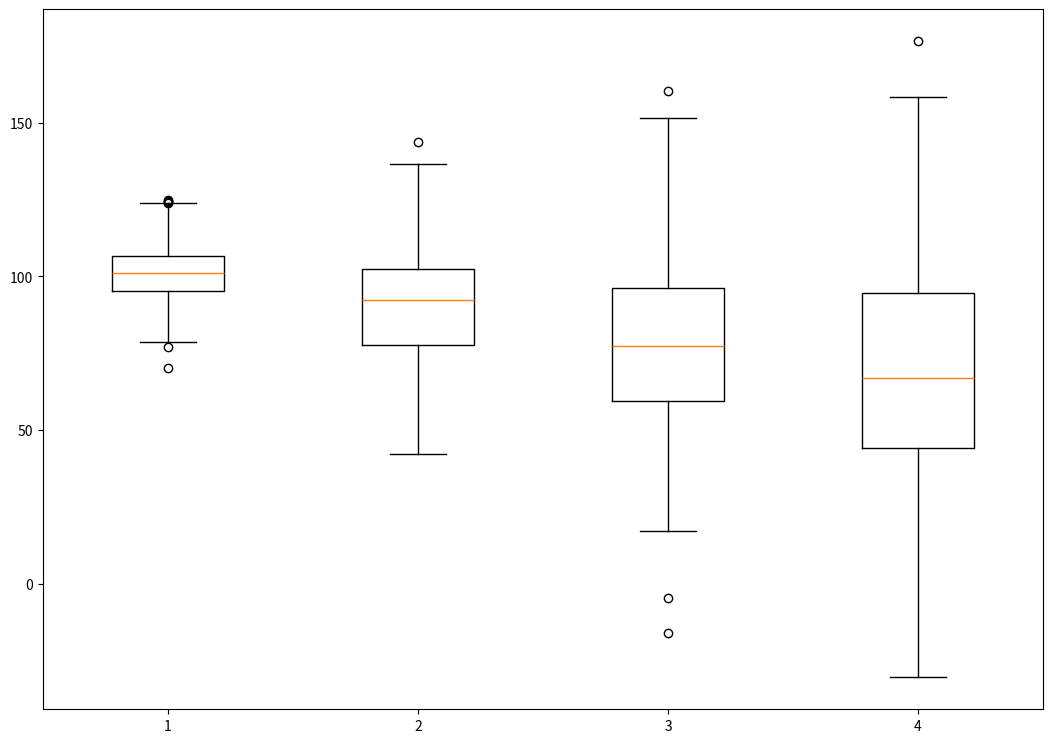

The matplotlib source for this figure:
import matplotlib.pyplot as plt
import numpy as np
 
 
# Creating dataset
np.random.seed(10)
 
data_1 = np.random.normal(100, 10, 200)
data_2 = np.random.normal(90, 20, 200)
data_3 = np.random.normal(80, 30, 200)
data_4 = np.random.normal(70, 40, 200)
data = [data_1, data_2, data_3, data_4]
 
fig = plt.figure(figsize =(10, 7))
 
ax = fig.add_axes([0, 0, 1, 1])
 
# Creating plot
bp = ax.boxplot(data)
 

plt.show()